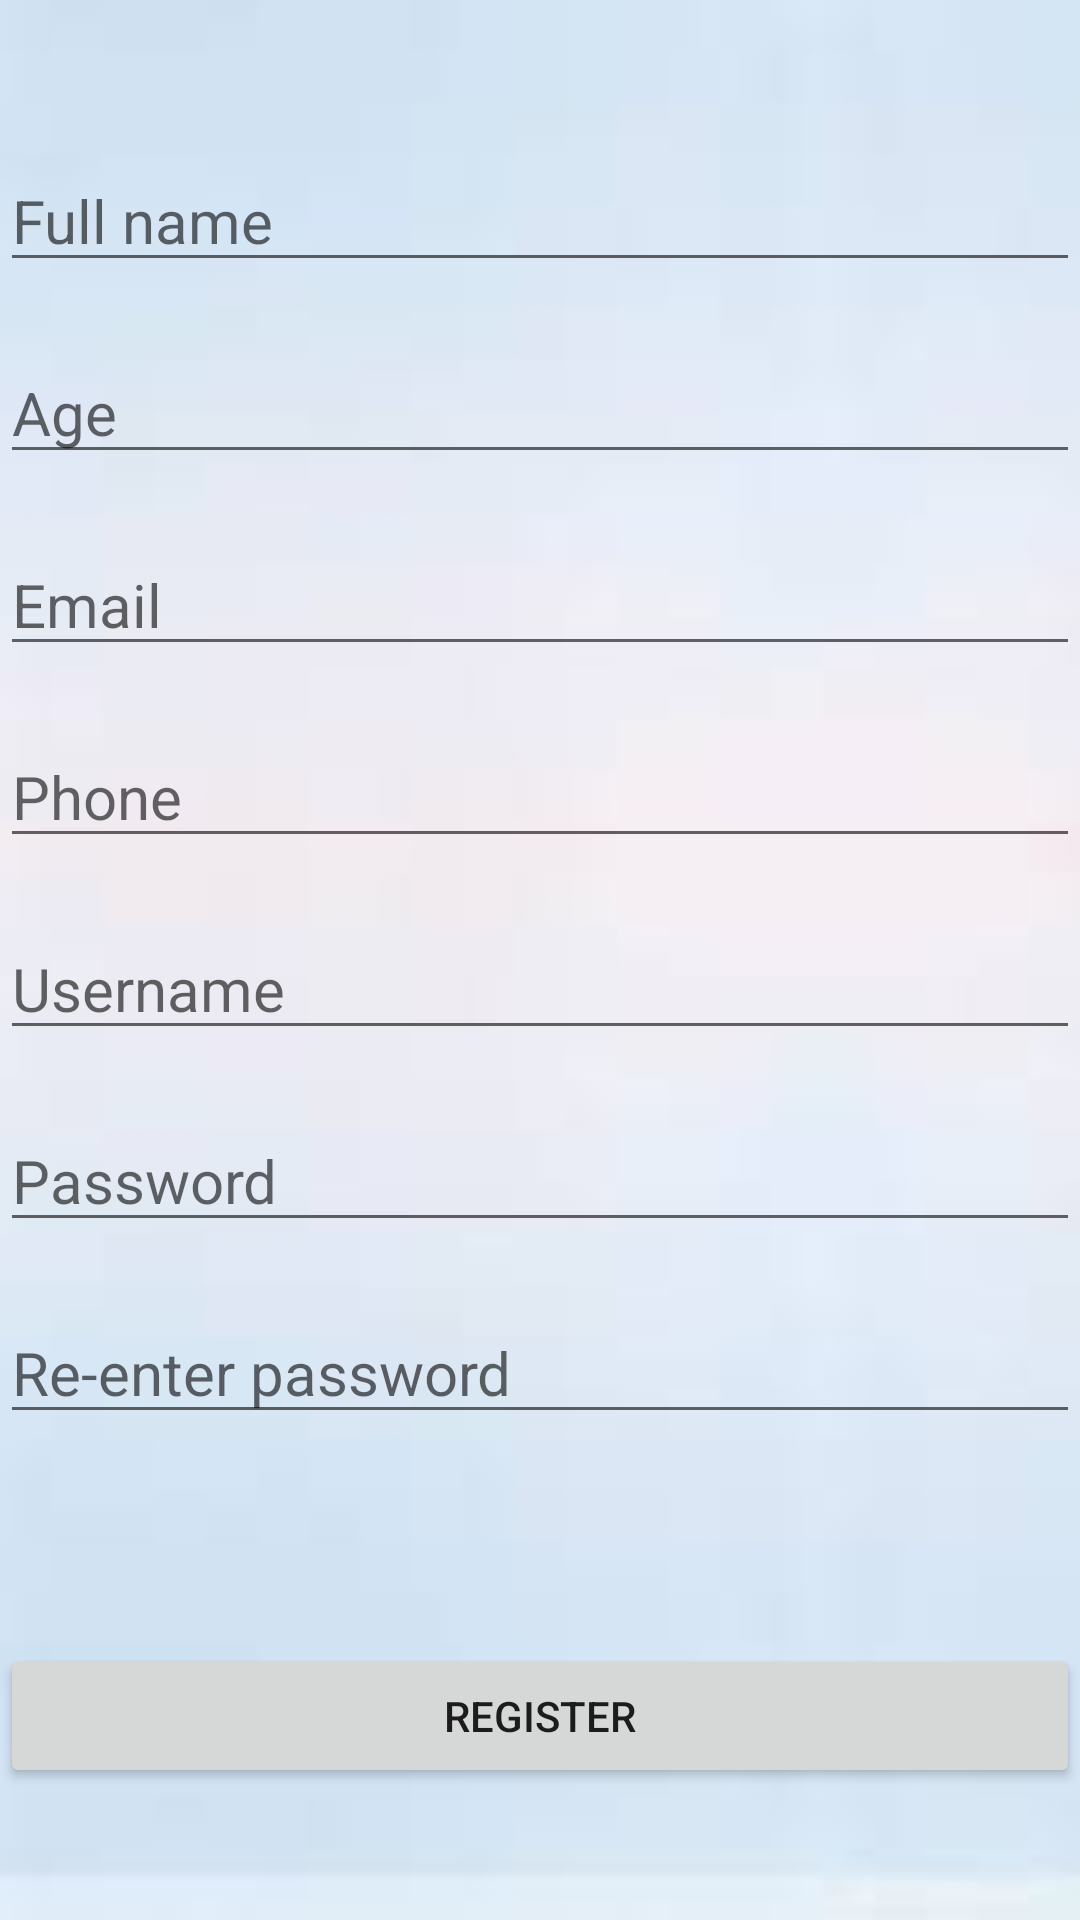

Write the Android layout XML for this screen, with the resource values it uses.
<!-- AndroidManifest.xml: application theme Theme.CarpoolConnect -->
<!-- res/layout/activity_register_screen.xml -->
<?xml version="1.0" encoding="utf-8"?>
<RelativeLayout xmlns:android="http://schemas.android.com/apk/res/android"
    xmlns:app="http://schemas.android.com/apk/res-auto"
    xmlns:tools="http://schemas.android.com/tools"
    android:layout_width="match_parent"
    android:layout_height="match_parent"
    tools:context=".RegisterScreen"
    android:background="@drawable/register_background"
    >

    <EditText
        android:id="@+id/fullname"
        android:layout_width="match_parent"
        android:layout_height="wrap_content"
        android:hint="Full name"
        android:textSize="20dp"
        android:layout_marginTop="50dp" />

    <EditText
        android:id="@+id/email"
        android:layout_width="match_parent"
        android:layout_height="wrap_content"
        android:layout_below="@id/age"
        android:layout_marginTop="20dp"
        android:hint="Email"
        android:inputType="textWebEmailAddress"
        android:textSize="20dp" />

    <EditText
        android:id="@+id/age"
        android:layout_width="match_parent"
        android:layout_height="wrap_content"
        android:layout_below="@id/fullname"
        android:layout_marginTop="20dp"
        android:hint="Age"
        android:inputType="number"
        android:textSize="20dp" />

    <EditText
        android:id="@+id/phone"
        android:layout_width="match_parent"
        android:layout_height="wrap_content"
        android:layout_below="@id/email"
        android:layout_marginTop="20dp"
        android:hint="Phone"
        android:inputType="number"
        android:textSize="20dp" />

    <EditText
        android:id="@+id/username"
        android:layout_width="match_parent"
        android:layout_height="wrap_content"
        android:hint="Username"
        android:layout_marginTop="20dp"
        android:textSize="20dp"
        android:layout_below="@id/phone" />

    <EditText
        android:id="@+id/password"
        android:layout_width="match_parent"
        android:layout_height="wrap_content"
        android:hint="Password"
        android:textSize="20dp"
        android:layout_marginTop="20dp"
        android:layout_below="@+id/username"/>

    <EditText
        android:id="@+id/reenter_password"
        android:layout_width="match_parent"
        android:layout_height="wrap_content"
        android:hint="Re-enter password"
        android:textSize="20dp"
        android:layout_marginTop="20dp"
        android:layout_below="@+id/password"/>

    <Button
        android:id="@+id/register"
        android:layout_width="match_parent"
        android:layout_height="wrap_content"
        android:layout_marginTop="70dp"
        android:text="Register"
        android:layout_below="@+id/reenter_password"/>
</RelativeLayout>
<!-- resources referenced by this layout -->
<resources>
  <!-- drawable register_background: jpg bitmap (drawable, 1019 bytes) -->
  <style name="Theme.CarpoolConnect" parent="Theme.MaterialComponents.DayNight.NoActionBar">
          
          <item name="colorPrimary">@color/purple_500</item>
          <item name="colorPrimaryVariant">@color/purple_700</item>
          <item name="colorOnPrimary">@color/white</item>
          
          <item name="colorSecondary">@color/teal_200</item>
          <item name="colorSecondaryVariant">@color/teal_700</item>
          <item name="colorOnSecondary">@color/black</item>
          
          <item name="android:statusBarColor" tools:targetApi="l">?attr/colorPrimaryVariant</item>
          
      </style>
  <!-- not gathered from this repository: default colours our renderer supplied (Android Studio template values) -->
  <color name="purple_500">#FF6200EE</color>
  <color name="purple_700">#FF3700B3</color>
  <color name="teal_200">#FF03DAC5</color>
  <color name="teal_700">#FF018786</color>
  <color name="black">#FF000000</color>
  <color name="white">#FFFFFFFF</color>
</resources>
